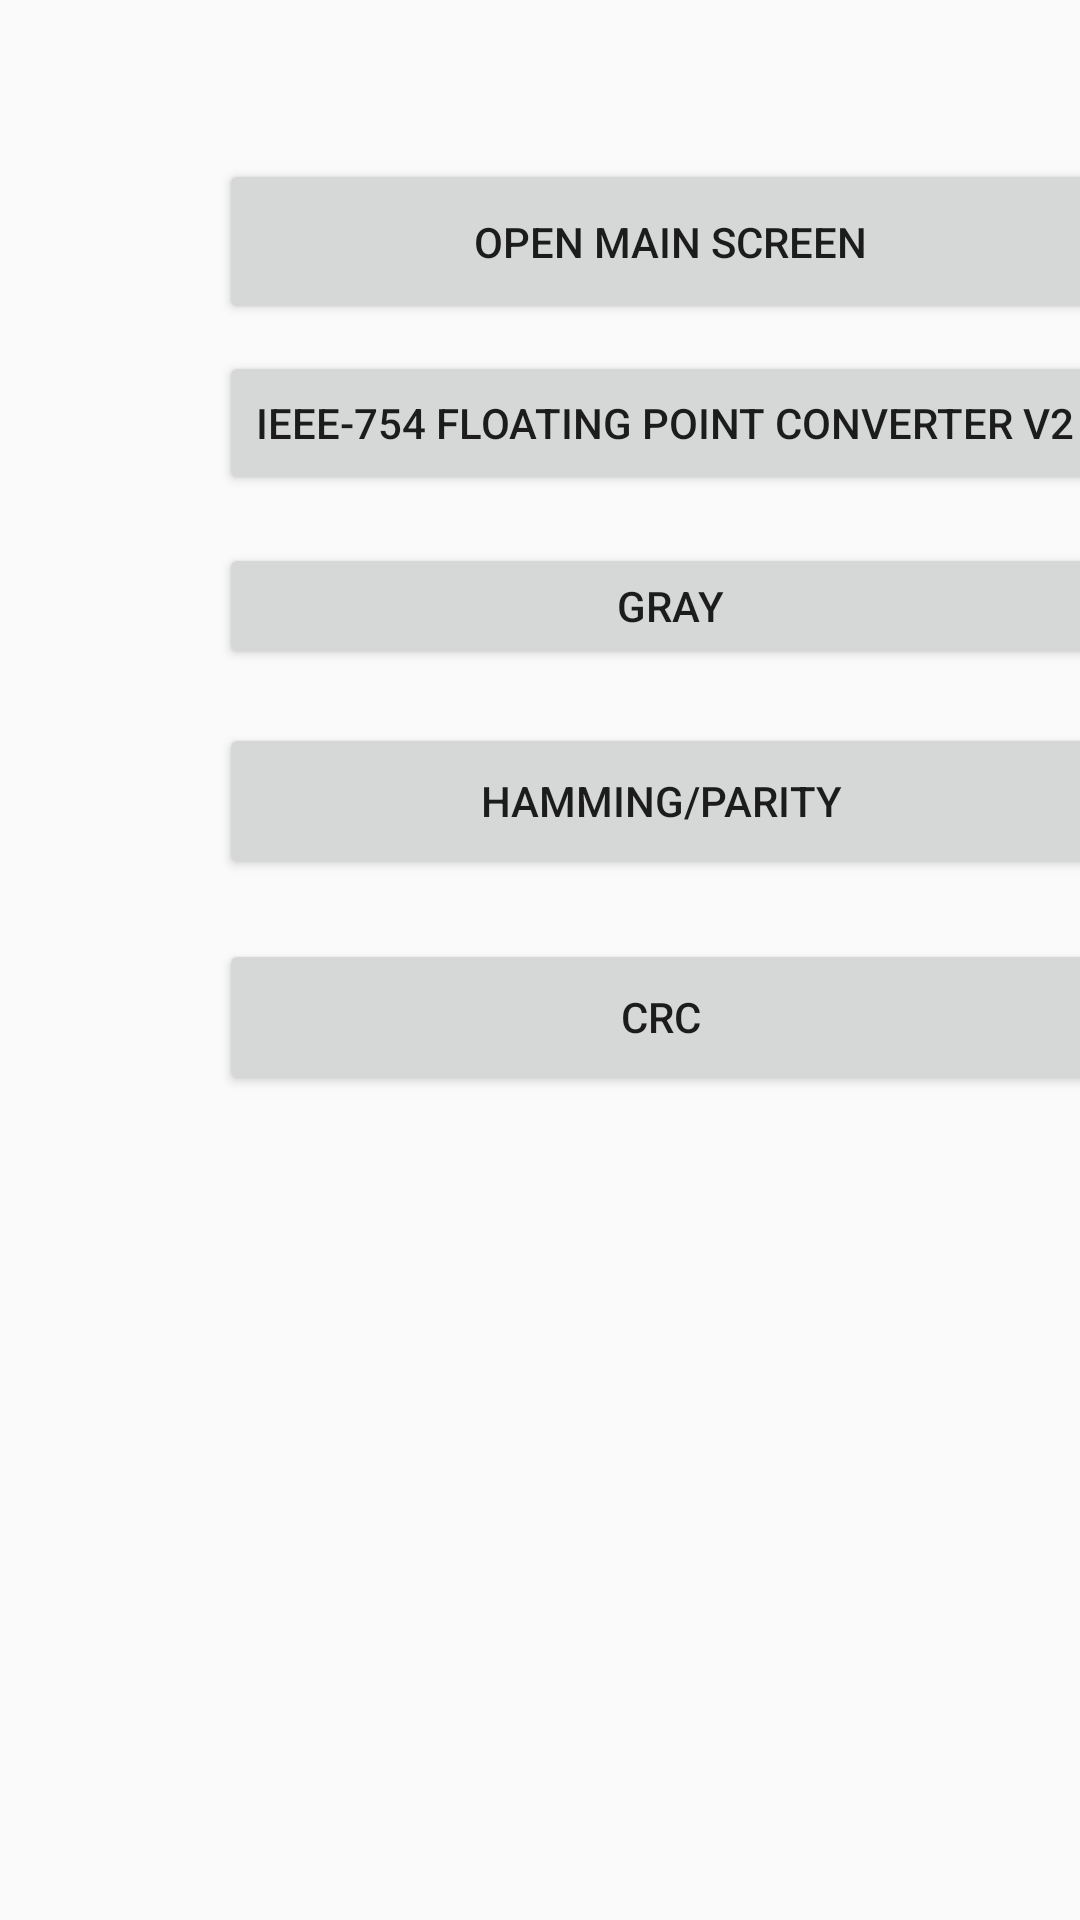

Produce the Android XML layout that renders to this screen, including the resource entries it uses.
<!-- AndroidManifest.xml: application theme AppTheme -->
<!-- res/layout/activity_main.xml -->
<?xml version="1.0" encoding="utf-8"?>
<androidx.constraintlayout.widget.ConstraintLayout xmlns:android="http://schemas.android.com/apk/res/android"
    xmlns:app="http://schemas.android.com/apk/res-auto"
    xmlns:tools="http://schemas.android.com/tools"
    android:layout_width="match_parent"
    android:layout_height="match_parent"
    tools:context=".MainActivity">


    <androidx.constraintlayout.widget.ConstraintLayout
        android:layout_width="404dp"
        android:layout_height="362dp"
        android:layout_marginStart="1dp"
        android:layout_marginTop="1dp"
        app:layout_constraintStart_toStartOf="parent"
        app:layout_constraintTop_toTopOf="parent">

        <Button
            android:id="@+id/open_main_screen"
            android:layout_width="301dp"
            android:layout_height="55dp"
            android:layout_marginStart="72dp"
            android:layout_marginTop="52dp"
            android:text="@string/open_main_screen"
            app:layout_constraintStart_toStartOf="parent"
            app:layout_constraintTop_toTopOf="parent" />

        

        <Button
            android:id="@+id/IEEE_converter_v2"
            android:layout_width="wrap_content"
            android:layout_height="wrap_content"
            android:layout_marginStart="72dp"
            android:layout_marginTop="116dp"
            android:text="@string/ieee_754_floating_point_converter_v2"
            app:layout_constraintStart_toStartOf="parent"
            app:layout_constraintTop_toTopOf="parent" />

        <Button
            android:id="@+id/grey_activity_btn"
            android:layout_width="301dp"
            android:layout_height="42dp"
            android:layout_marginStart="72dp"
            android:layout_marginTop="180dp"
            android:text="@string/gray"
            app:layout_constraintStart_toStartOf="parent"
            app:layout_constraintTop_toTopOf="parent" />

        <Button
            android:id="@+id/hamming_parity"
            android:layout_width="295dp"
            android:layout_height="52dp"
            android:layout_marginStart="72dp"
            android:layout_marginTop="240dp"
            android:text="@string/hamming_parity"
            app:layout_constraintStart_toStartOf="parent"
            app:layout_constraintTop_toTopOf="parent" />

        <Button
            android:id="@+id/crc"
            android:layout_width="295dp"
            android:layout_height="52dp"
            android:layout_marginStart="72dp"
            android:layout_marginTop="312dp"
            android:text="@string/crc"
            app:layout_constraintStart_toStartOf="parent"
            app:layout_constraintTop_toTopOf="parent" />

    </androidx.constraintlayout.widget.ConstraintLayout>


</androidx.constraintlayout.widget.ConstraintLayout>
<!-- resources referenced by this layout -->
<resources>
  <string name="crc">CRC</string>
  <string name="gray">Gray</string>
  <string name="hamming_parity">Hamming/Parity</string>
  <string name="ieee_754_floating_point_converter">IEEE-754 Floating Point Converter</string>
  <string name="ieee_754_floating_point_converter_v2">IEEE-754 Floating Point Converter v2</string>
  <string name="open_main_screen">Open main screen</string>
  <style name="AppTheme" parent="@style/Theme.AppCompat.Light.DarkActionBar">
      </style>
</resources>
